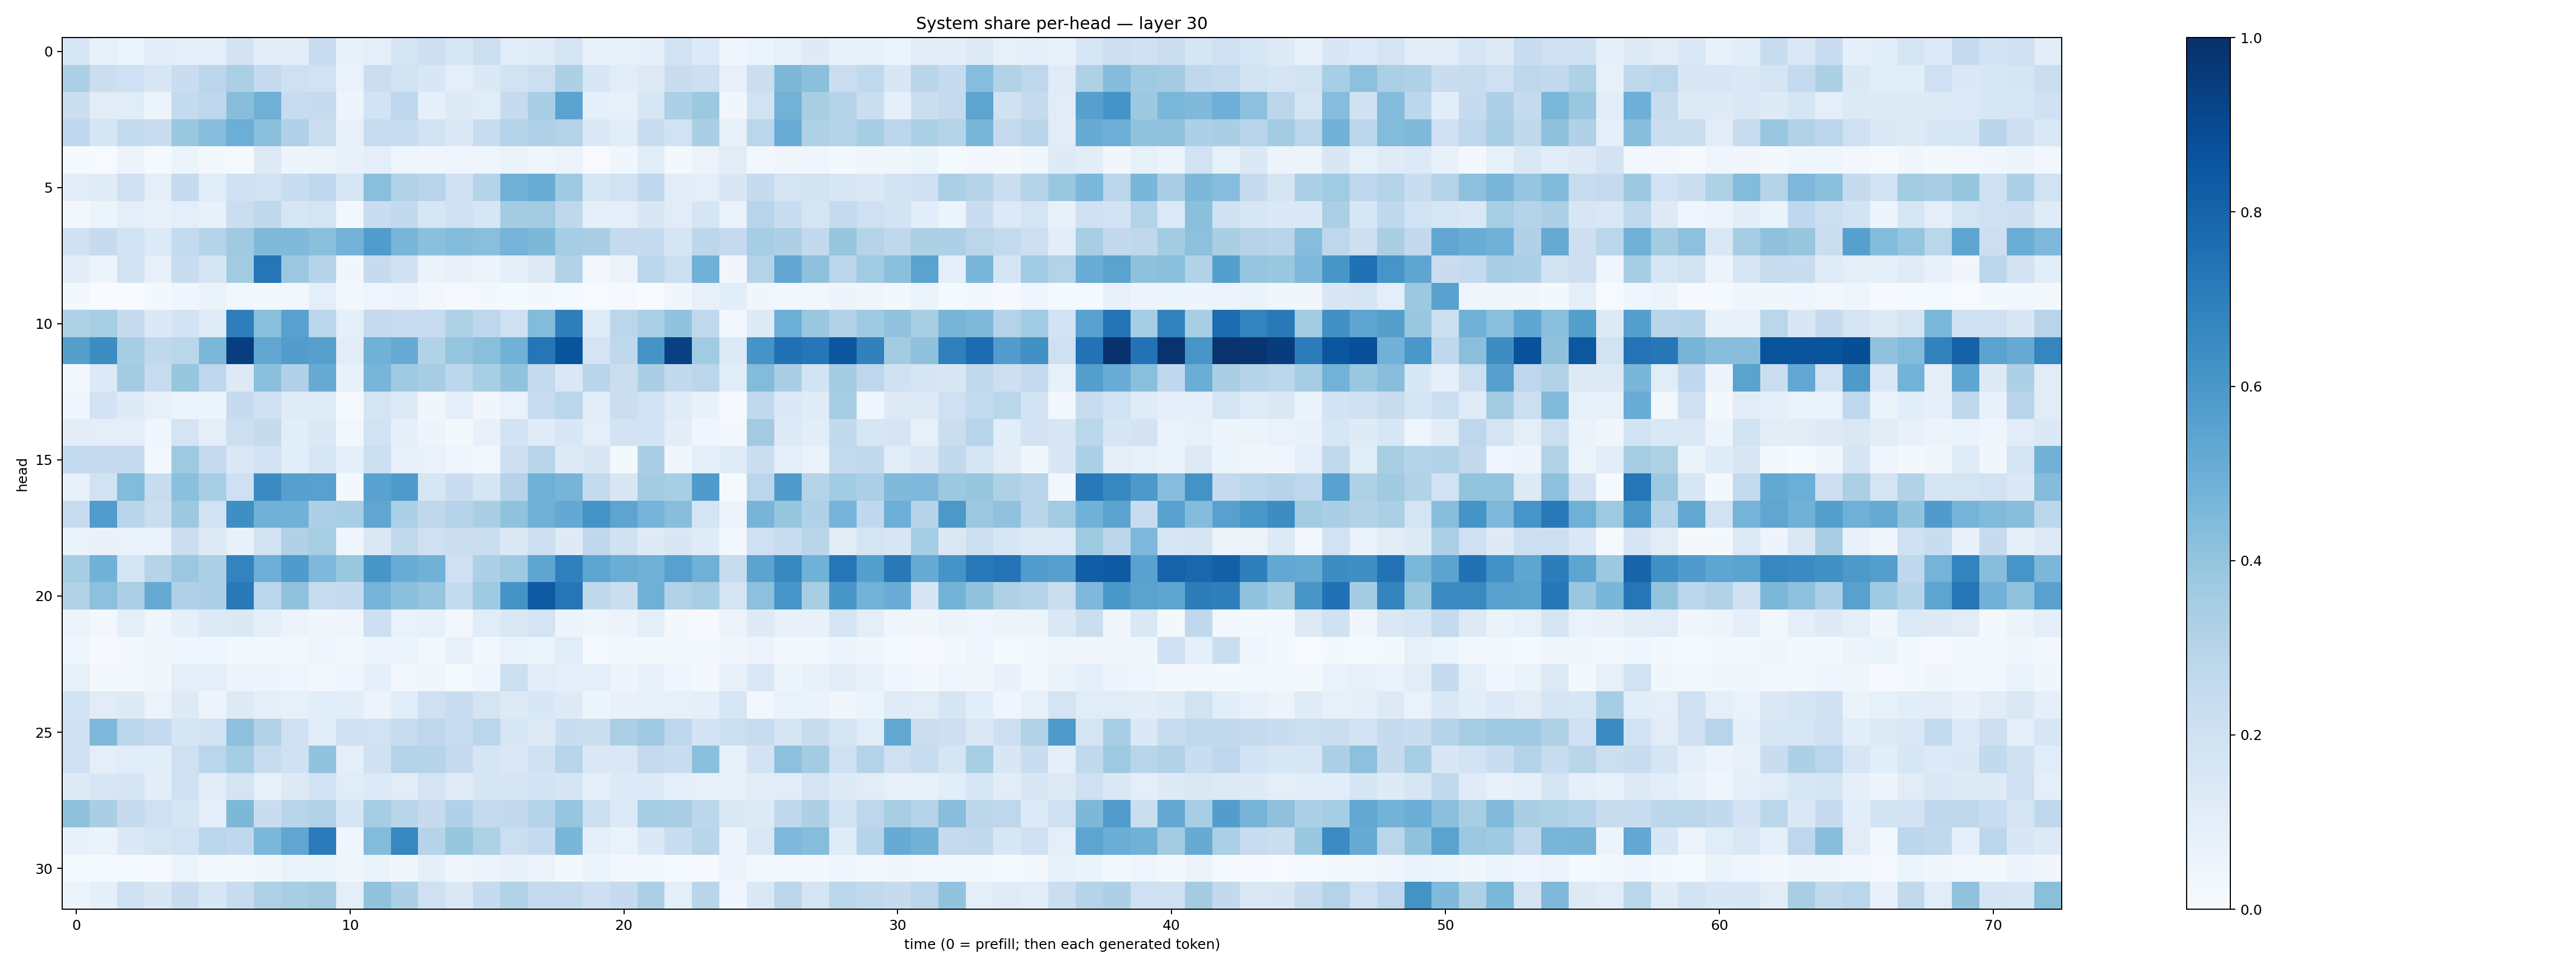

The table this chart was drawn from, first rows:
0.16051012, 0.07896991, 0.052180976, 0.106743954, 0.10113981, 0.091823034, 0.18263659, 0.10354661, 0.10495516, 0.2284692, 0.07368561, 0.1007811, 0.16534764, 0.211338, 0.16133538, 0.21841806, 0.115004934, 0.12096892, 0.17367001, 0.071020916, 0.07955587, 0.088457294, 0.18784243, 0.13402154
0.3335, 0.2244, 0.2091, 0.161, 0.2266, 0.282, 0.3344, 0.2533, 0.2059, 0.1929, 0.06893, 0.2234, 0.1918, 0.1526, 0.09792, 0.1372, 0.1929, 0.2157, 0.3294, 0.1547, 0.1155, 0.1286, 0.2297, 0.2116
0.2213, 0.1129, 0.1169, 0.05303, 0.2578, 0.2741, 0.4284, 0.4916, 0.2369, 0.2438, 0.04979, 0.1849, 0.2749, 0.08716, 0.1262, 0.1134, 0.2462, 0.3388, 0.5498, 0.09153, 0.08251, 0.158, 0.3311, 0.3787
0.2685, 0.1659, 0.2552, 0.2287, 0.3869, 0.4301, 0.4968, 0.4185, 0.3192, 0.2202, 0.08151, 0.2399, 0.2369, 0.1895, 0.137, 0.2416, 0.2975, 0.3179, 0.3072, 0.1388, 0.1168, 0.2397, 0.1911, 0.3385
0.01276, 0.004352, 0.05759, 0.01474, 0.05217, 0.01586, 0.01249, 0.1278, 0.04875, 0.0591, 0.07302, 0.0955, 0.04005, 0.0387, 0.04078, 0.04124, 0.06358, 0.04358, 0.05477, 0.006381, 0.03661, 0.1069, 0.01909, 0.0585
0.1038, 0.1192, 0.2033, 0.09975, 0.2479, 0.1148, 0.2023, 0.1898, 0.2311, 0.2683, 0.1623, 0.4223, 0.311, 0.2945, 0.2006, 0.2996, 0.4879, 0.5044, 0.3701, 0.1615, 0.1949, 0.2674, 0.1054, 0.09717
0.02688, 0.05453, 0.1007, 0.07671, 0.1006, 0.07662, 0.2236, 0.2718, 0.1612, 0.1792, 0.03081, 0.2294, 0.2614, 0.1572, 0.2017, 0.159, 0.3568, 0.3603, 0.2713, 0.09184, 0.09743, 0.1487, 0.1094, 0.1673
0.1985, 0.243, 0.1847, 0.1366, 0.2539, 0.3034, 0.3685, 0.4463, 0.4459, 0.4253, 0.4791, 0.5749, 0.4661, 0.4194, 0.4404, 0.423, 0.4747, 0.4533, 0.3526, 0.3367, 0.2537, 0.2483, 0.1664, 0.2797
0.1034, 0.0609, 0.1919, 0.08049, 0.2351, 0.1686, 0.362, 0.7314, 0.3822, 0.297, 0.03331, 0.2424, 0.196, 0.06463, 0.0755, 0.0598, 0.09203, 0.1278, 0.3153, 0.02636, 0.05794, 0.2859, 0.2149, 0.4882
0.01664, 0.002311, 0.002751, 0.02308, 0.04187, 0.06622, 0.0257, 0.02308, 0.02601, 0.1014, 0.0262, 0.03923, 0.05698, 0.03103, 0.01114, 0.01955, 0.01559, 0.01829, 0.01319, 0.006662, 0.01537, 0.002128, 0.0389, 0.08123
0.3209, 0.3456, 0.2447, 0.1405, 0.1846, 0.1199, 0.6978, 0.423, 0.5568, 0.2885, 0.09364, 0.2532, 0.2286, 0.2344, 0.3237, 0.2753, 0.2045, 0.4397, 0.6974, 0.1195, 0.2829, 0.3327, 0.4024, 0.2637
0.5637, 0.6426, 0.3517, 0.2701, 0.2854, 0.4608, 0.9448, 0.5296, 0.5709, 0.56, 0.1119, 0.4851, 0.5119, 0.3102, 0.3966, 0.4253, 0.4879, 0.7336, 0.8624, 0.1779, 0.2675, 0.6148, 0.9373, 0.3651
0.02248, 0.136, 0.3588, 0.2375, 0.3919, 0.2764, 0.1327, 0.4213, 0.3175, 0.5089, 0.07775, 0.4661, 0.37, 0.3485, 0.2812, 0.3453, 0.4043, 0.255, 0.1428, 0.2927, 0.2262, 0.3367, 0.2579, 0.2825
0.03987, 0.1828, 0.1221, 0.08094, 0.05921, 0.05242, 0.2483, 0.1958, 0.1206, 0.1198, 0.0141, 0.1755, 0.1252, 0.03817, 0.08599, 0.03159, 0.06715, 0.2352, 0.2862, 0.1052, 0.2223, 0.1914, 0.1178, 0.07599
0.102, 0.1013, 0.1007, 0.04415, 0.1765, 0.09823, 0.2163, 0.2425, 0.1087, 0.1393, 0.02455, 0.1883, 0.08915, 0.04975, 0.01852, 0.07061, 0.1875, 0.1205, 0.1529, 0.09828, 0.1815, 0.185, 0.1041, 0.04085
0.2578, 0.2537, 0.2529, 0.02999, 0.3732, 0.2503, 0.1484, 0.1803, 0.1079, 0.1632, 0.08983, 0.2175, 0.07937, 0.06754, 0.0463, 0.0266, 0.2117, 0.2911, 0.1273, 0.1493, 0.02197, 0.3368, 0.03175, 0.09026
0.07796, 0.1941, 0.4411, 0.2409, 0.4199, 0.3472, 0.2084, 0.6517, 0.5598, 0.5551, 0.01959, 0.5535, 0.5848, 0.1636, 0.2273, 0.1706, 0.3022, 0.4898, 0.4704, 0.2577, 0.1518, 0.3556, 0.3474, 0.5824
0.2354, 0.5764, 0.2911, 0.2203, 0.3753, 0.189, 0.6344, 0.4817, 0.487, 0.3269, 0.3406, 0.5333, 0.3299, 0.2729, 0.3028, 0.3375, 0.4098, 0.491, 0.5206, 0.6197, 0.5412, 0.4735, 0.4259, 0.1767
0.064, 0.07765, 0.06696, 0.06831, 0.2233, 0.1285, 0.0761, 0.1947, 0.3187, 0.3405, 0.0455, 0.1441, 0.265, 0.2046, 0.2264, 0.2191, 0.1473, 0.2122, 0.1216, 0.269, 0.1958, 0.1233, 0.151, 0.12
0.3504, 0.4881, 0.1756, 0.297, 0.3826, 0.3311, 0.6769, 0.4954, 0.5854, 0.4515, 0.3837, 0.6026, 0.504, 0.4847, 0.2094, 0.3278, 0.3734, 0.5387, 0.6907, 0.5399, 0.5002, 0.4888, 0.5559, 0.4914
0.3156, 0.415, 0.3327, 0.5135, 0.3178, 0.3271, 0.716, 0.2828, 0.4069, 0.2416, 0.2434, 0.4742, 0.4185, 0.3964, 0.2576, 0.3714, 0.6132, 0.8379, 0.7293, 0.2706, 0.2224, 0.4919, 0.3149, 0.3448
0.06018, 0.02354, 0.08689, 0.04395, 0.09256, 0.1335, 0.1397, 0.08741, 0.0574, 0.03556, 0.03973, 0.2117, 0.07021, 0.08305, 0.0289, 0.1154, 0.1463, 0.1776, 0.05077, 0.04263, 0.05614, 0.09748, 0.01633, 0.008963
0.04507, 0.01051, 0.01814, 0.03627, 0.03913, 0.03915, 0.02789, 0.02006, 0.0235, 0.04067, 0.01785, 0.04714, 0.05315, 0.02465, 0.08003, 0.02886, 0.06967, 0.05175, 0.1158, 0.01552, 0.02372, 0.01871, 0.01616, 0.02008
0.08389, 0.01838, 0.0162, 0.03652, 0.09697, 0.09729, 0.058, 0.05682, 0.04216, 0.02977, 0.04504, 0.0912, 0.02545, 0.03982, 0.0129, 0.04409, 0.2178, 0.1135, 0.08887, 0.09619, 0.04862, 0.07895, 0.04419, 0.01628
0.1882, 0.1127, 0.1228, 0.05818, 0.1252, 0.05676, 0.1303, 0.09607, 0.08583, 0.1082, 0.1057, 0.05635, 0.1059, 0.2055, 0.2412, 0.173, 0.1269, 0.1556, 0.1213, 0.05181, 0.07441, 0.08154, 0.08415, 0.09338
0.2013, 0.453, 0.2869, 0.2519, 0.1672, 0.1835, 0.4171, 0.3157, 0.1965, 0.1077, 0.1979, 0.1906, 0.2372, 0.2752, 0.2392, 0.2872, 0.1579, 0.1251, 0.229, 0.2245, 0.3323, 0.3694, 0.2768, 0.1825
0.2067, 0.0998, 0.1164, 0.1076, 0.2084, 0.2856, 0.3541, 0.2372, 0.2, 0.4038, 0.1004, 0.1988, 0.3064, 0.3033, 0.2502, 0.1702, 0.1444, 0.1972, 0.2954, 0.1461, 0.1414, 0.2533, 0.2284, 0.4214
0.1259, 0.1603, 0.1683, 0.1039, 0.2055, 0.1113, 0.1746, 0.08452, 0.1258, 0.1861, 0.1143, 0.1362, 0.1124, 0.1782, 0.1177, 0.1698, 0.1683, 0.1861, 0.1643, 0.08891, 0.1337, 0.1356, 0.09147, 0.07824
0.4121, 0.3382, 0.2446, 0.2034, 0.1708, 0.09758, 0.454, 0.2293, 0.2909, 0.3137, 0.1657, 0.3541, 0.2918, 0.2452, 0.3186, 0.2545, 0.2608, 0.3064, 0.3953, 0.2174, 0.1357, 0.3537, 0.3376, 0.2807
0.07812, 0.06291, 0.1394, 0.1741, 0.1933, 0.2889, 0.2665, 0.4585, 0.5323, 0.7077, 0.04262, 0.441, 0.6666, 0.2996, 0.3918, 0.3239, 0.2178, 0.2461, 0.4643, 0.0875, 0.06772, 0.1396, 0.2311, 0.2904
0.01518, 0.01365, 0.01536, 0.008688, 0.05151, 0.02545, 0.01827, 0.03672, 0.06652, 0.06261, 0.03899, 0.0643, 0.03284, 0.09191, 0.03625, 0.05782, 0.07752, 0.05828, 0.02313, 0.0515, 0.02374, 0.0276, 0.01537, 0.01111
0.06122, 0.09168, 0.2101, 0.1487, 0.2299, 0.1543, 0.2367, 0.3221, 0.3441, 0.3612, 0.09926, 0.4069, 0.3269, 0.2082, 0.1434, 0.2489, 0.3157, 0.2514, 0.2563, 0.2115, 0.2493, 0.3326, 0.09861, 0.2912
